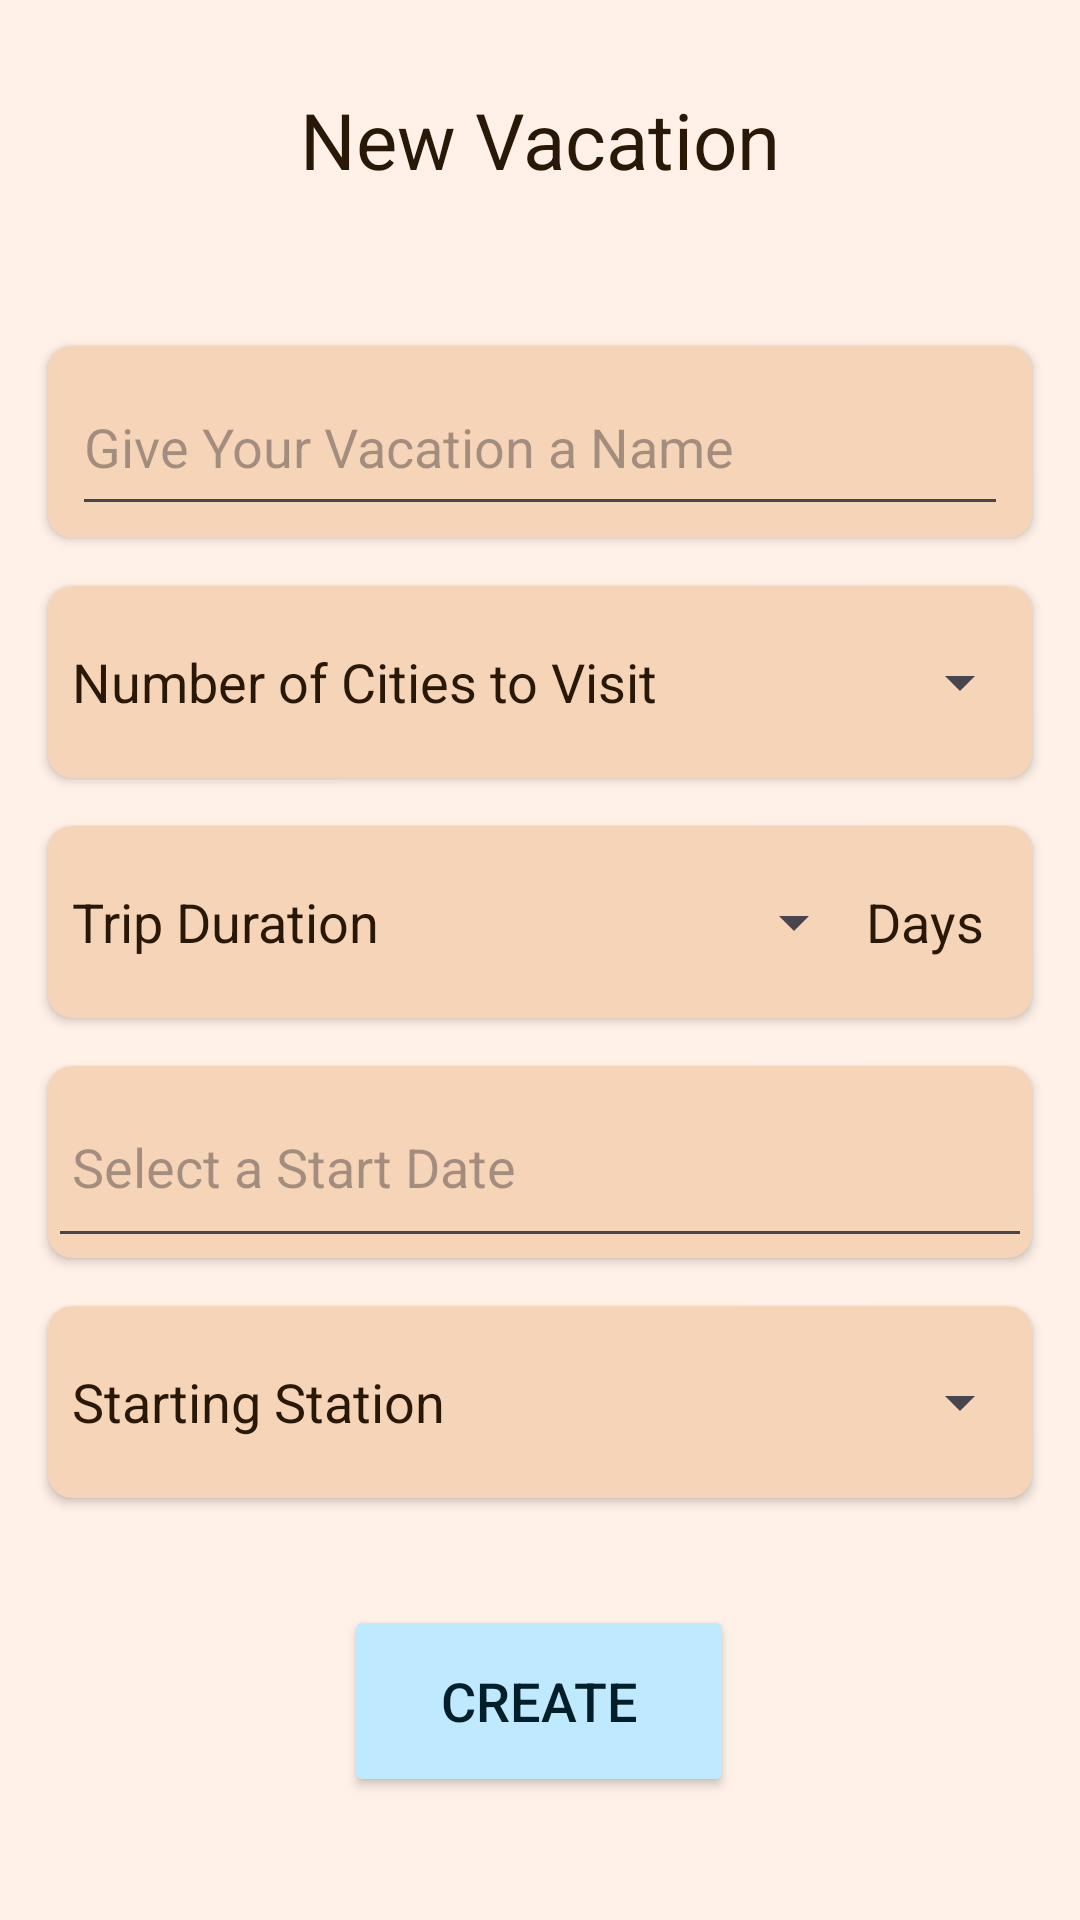

Android layout source for this screen:
<!-- AndroidManifest.xml: application theme AppTheme -->
<!-- res/layout/activity_new_trip.xml -->
<?xml version="1.0" encoding="utf-8"?>
<androidx.constraintlayout.widget.ConstraintLayout xmlns:android="http://schemas.android.com/apk/res/android"
    xmlns:app="http://schemas.android.com/apk/res-auto"
    xmlns:tools="http://schemas.android.com/tools"
    android:layout_width="match_parent"
    android:layout_height="match_parent"
    android:textAlignment="center"
    tools:context=".NewTripActivity">

    <TextView
        android:id="@+id/newTripHeaderTextView"
        android:layout_width="wrap_content"
        android:layout_height="wrap_content"
        android:layout_marginBottom="16dp"
        android:layout_marginStart="@dimen/standardMargin"
        android:layout_marginEnd="@dimen/standardMargin"
        android:text="@string/new_vacation"
        android:textAlignment="center"
        android:textColor="?attr/colorOnBackground"
        android:textAppearance="@style/TextAppearance.Material3.TitleLarge"
        android:textSize="26sp"
        app:layout_constraintBottom_toTopOf="@+id/headerGuidline"
        app:layout_constraintEnd_toEndOf="parent"
        app:layout_constraintStart_toStartOf="parent" />

    <androidx.constraintlayout.widget.Guideline
        android:id="@+id/headerGuidline"
        android:layout_width="wrap_content"
        android:layout_height="wrap_content"
        android:orientation="horizontal"
        app:layout_constraintGuide_begin="@dimen/homePageHeaderHeight" />

    <androidx.cardview.widget.CardView

        android:id="@+id/tripNameCardView"
        android:layout_width="match_parent"
        android:layout_height="@dimen/tripSettingCardHeight"
        android:layout_marginStart="@dimen/meduimMargin"
        android:layout_marginEnd="@dimen/meduimMargin"
        app:cardCornerRadius="@dimen/cardCornerRadius"
        app:layout_constraintBottom_toBottomOf="parent"
        app:layout_constraintEnd_toEndOf="parent"
        app:layout_constraintStart_toStartOf="parent"
        app:layout_constraintTop_toTopOf="parent"
        app:layout_constraintVertical_bias="0.2"
        android:backgroundTint="?attr/colorOnTertiary">

        <androidx.constraintlayout.widget.ConstraintLayout
            android:layout_width="match_parent"
            android:layout_height="match_parent">

            <EditText
                android:id="@+id/tripNameEditText"
                android:layout_width="match_parent"
                android:layout_height="match_parent"
                android:layout_marginStart="@dimen/smallMargin"
                android:layout_marginTop="4dp"
                android:layout_marginEnd="@dimen/smallMargin"
                android:layout_marginBottom="4dp"
                android:ems="10"
                android:hint="@string/give_your_vacation_a_name"
                android:inputType="textPersonName"
                android:textSize="18sp"
                app:layout_constraintBottom_toBottomOf="parent"
                app:layout_constraintEnd_toEndOf="parent"
                app:layout_constraintStart_toStartOf="parent"
                app:layout_constraintTop_toTopOf="parent" />

        </androidx.constraintlayout.widget.ConstraintLayout>
    </androidx.cardview.widget.CardView>

    <androidx.cardview.widget.CardView
        android:id="@+id/cityCountCardView"
        android:layout_width="match_parent"
        android:layout_height="@dimen/tripSettingCardHeight"
        android:layout_marginStart="@dimen/meduimMargin"
        android:layout_marginTop="@dimen/meduimMargin"
        android:layout_marginEnd="@dimen/meduimMargin"
        app:cardCornerRadius="@dimen/cardCornerRadius"
        app:layout_constraintEnd_toEndOf="parent"
        app:layout_constraintStart_toStartOf="parent"
        app:layout_constraintTop_toBottomOf="@id/tripNameCardView"
        android:backgroundTint="?attr/colorOnTertiary">

        <LinearLayout
            android:layout_width="match_parent"
            android:layout_height="match_parent"
            android:orientation="horizontal">

            <TextView
                android:id="@+id/textView"
                android:layout_width="wrap_content"
                android:layout_height="match_parent"
                android:layout_marginStart="@dimen/smallMargin"
                android:layout_marginTop="@dimen/meduimMargin"
                android:layout_marginEnd="@dimen/smallMargin"
                android:layout_marginBottom="@dimen/meduimMargin"
                android:text="@string/number_of_cities_to_visit"
                android:textSize="18sp"
                android:gravity="center_vertical"
                android:textColor="?attr/colorTertiary"/>

            <Spinner
                android:id="@+id/cityCountSPinner"
                android:layout_width="match_parent"
                android:layout_height="match_parent"
                android:layout_weight="1"
                android:textAlignment="textEnd"/>


        </LinearLayout>
    </androidx.cardview.widget.CardView>

    <androidx.cardview.widget.CardView
        android:id="@+id/tripDurationCardView"
        android:layout_width="match_parent"
        android:layout_height="@dimen/tripSettingCardHeight"
        android:layout_marginStart="@dimen/meduimMargin"
        android:layout_marginTop="@dimen/meduimMargin"
        android:layout_marginEnd="@dimen/meduimMargin"
        app:cardCornerRadius="@dimen/cardCornerRadius"
        app:layout_constraintEnd_toEndOf="parent"
        app:layout_constraintStart_toStartOf="parent"
        app:layout_constraintTop_toBottomOf="@id/cityCountCardView"
        android:backgroundTint="?attr/colorOnTertiary">

        <LinearLayout
            android:layout_width="match_parent"
            android:layout_height="match_parent"
            android:orientation="horizontal">

            <TextView
                android:layout_width="wrap_content"
                android:layout_height="match_parent"
                android:layout_marginStart="@dimen/smallMargin"
                android:layout_marginTop="@dimen/meduimMargin"
                android:layout_marginEnd="@dimen/smallMargin"
                android:layout_marginBottom="@dimen/meduimMargin"
                android:gravity="center_vertical"
                android:text="@string/trip_duration"
                android:textSize="18sp"
                android:textColor="?attr/colorTertiary"/>

            <Spinner
                android:id="@+id/tripDurationSpinner"
                android:layout_width="match_parent"
                android:layout_height="match_parent"
                android:layout_weight="1"
                android:textAlignment="textEnd"
                android:textSize="18sp"/>

            <TextView
                android:layout_width="wrap_content"
                android:layout_height="match_parent"
                android:layout_marginTop="@dimen/meduimMargin"
                android:layout_marginEnd="@dimen/meduimMargin"
                android:layout_marginBottom="@dimen/meduimMargin"
                android:gravity="center_vertical"
                android:text="@string/days"
                android:textSize="18sp"
                android:textColor="?attr/colorTertiary"/>


        </LinearLayout>
    </androidx.cardview.widget.CardView>

    <androidx.cardview.widget.CardView
        android:id="@+id/startDateInput"
        android:layout_width="match_parent"
        android:layout_height="64dp"
        android:layout_marginStart="16dp"
        android:layout_marginTop="16dp"
        android:layout_marginEnd="16dp"
        android:backgroundTint="?attr/colorOnTertiary"
        app:cardCornerRadius="8dp"
        app:layout_constraintEnd_toEndOf="parent"
        app:layout_constraintStart_toStartOf="parent"
        app:layout_constraintTop_toBottomOf="@+id/tripDurationCardView">

        <EditText
            android:id="@+id/date_input_edit_text"
            android:layout_width="match_parent"
            android:layout_height="match_parent"
            android:focusable="false"
            android:gravity="center_vertical"
            android:hint="@string/select_a_start_date"
            android:inputType="none"
            android:paddingStart="8dp"
            android:paddingEnd="8dp" />

    </androidx.cardview.widget.CardView>

    <androidx.cardview.widget.CardView
        android:id="@+id/startingCityCardView"
        android:layout_width="match_parent"
        android:layout_height="@dimen/tripSettingCardHeight"
        android:layout_marginStart="@dimen/meduimMargin"
        android:layout_marginTop="16dp"
        android:layout_marginEnd="@dimen/meduimMargin"
        android:backgroundTint="?attr/colorOnTertiary"
        app:cardCornerRadius="@dimen/cardCornerRadius"
        app:layout_constraintEnd_toEndOf="parent"
        app:layout_constraintStart_toStartOf="parent"
        app:layout_constraintTop_toBottomOf="@+id/startDateInput">

        <LinearLayout
            android:layout_width="match_parent"
            android:layout_height="match_parent"
            android:orientation="horizontal">

            <TextView
                android:id="@+id/startingCityTextView"
                android:layout_width="wrap_content"
                android:layout_height="match_parent"
                android:layout_marginStart="@dimen/smallMargin"
                android:layout_marginTop="@dimen/meduimMargin"
                android:layout_marginEnd="@dimen/smallMargin"
                android:layout_marginBottom="@dimen/meduimMargin"
                android:gravity="center_vertical"
                android:text="@string/starting_station"
                android:textColor="?attr/colorTertiary"
                android:textSize="18sp" />

            <Spinner
                android:id="@+id/startingCitySPinner"
                android:layout_width="match_parent"
                android:layout_height="match_parent"
                android:layout_weight="1"
                android:textAlignment="textEnd" />


        </LinearLayout>
    </androidx.cardview.widget.CardView>

    <Button
        android:id="@+id/createTripButton"
        android:layout_width="130dp"
        android:layout_height="64dp"
        android:backgroundTint="?attr/colorPrimaryContainer"
        android:text="@string/create_btn_string"
        android:textColor="?attr/colorOnPrimaryContainer"
        android:textSize="18sp"
        app:layout_constraintBottom_toBottomOf="parent"
        app:layout_constraintEnd_toEndOf="parent"
        app:layout_constraintHorizontal_bias="0.498"
        app:layout_constraintStart_toStartOf="parent"
        app:layout_constraintTop_toBottomOf="@+id/tripDurationCardView"
        app:layout_constraintVertical_bias="0.827" />

</androidx.constraintlayout.widget.ConstraintLayout>
<!-- resources referenced by this layout -->
<resources>
  <dimen name="cardCornerRadius">8dp</dimen>
  <dimen name="homePageHeaderHeight">80dp</dimen>
  <dimen name="meduimMargin">16dp</dimen>
  <dimen name="smallMargin">8dp</dimen>
  <dimen name="standardMargin">16dp</dimen>
  <dimen name="tripSettingCardHeight">64dp</dimen>
  <string name="create_btn_string">Create</string>
  <string name="days">Days</string>
  <string name="give_your_vacation_a_name">Give Your Vacation a Name</string>
  <string name="new_vacation">New Vacation</string>
  <string name="number_of_cities_to_visit">Number of Cities to Visit</string>
  <string name="select_a_start_date">Select a Start Date</string>
  <string name="starting_station">Starting Station</string>
  <string name="trip_duration">Trip Duration</string>
  <color name="md_theme_light_primary">#8D4F00</color>
  <color name="md_theme_light_onPrimary">#FFFFFF</color>
  <color name="md_theme_light_primaryContainer">#bfe9ff</color>
  <color name="md_theme_light_onPrimaryContainer">#001f2a</color>
  <color name="md_theme_light_tertiary">#291807</color>
  <color name="md_theme_light_onTertiary">#f6d4b8</color>
  <color name="md_theme_light_tertiaryContainer">#CFE5FF</color>
  <color name="md_theme_light_onTertiaryContainer">#001D34</color>
  <color name="md_theme_light_error">#BA1A1A</color>
  <color name="md_theme_light_errorContainer">#FFDAD6</color>
  <color name="md_theme_light_onError">#FFFFFF</color>
  <color name="md_theme_light_onErrorContainer">#410002</color>
  <color name="md_theme_light_background">#fff1e8</color>
  <color name="md_theme_light_onBackground">#291807</color>
  <color name="md_theme_light_surface">#FFFBFF</color>
  <color name="md_theme_light_onSurface">#201B17</color>
  <color name="md_theme_light_surfaceVariant">#F2DFD1</color>
  <color name="md_theme_light_onSurfaceVariant">#51443A</color>
  <color name="md_theme_light_outline">#837469</color>
  <color name="md_theme_light_inverseOnSurface">#FAEFE7</color>
  <color name="md_theme_light_inverseSurface">#352F2B</color>
  <color name="md_theme_light_inversePrimary">#FFB875</color>
  <color name="md_theme_light_systemTint">#ffe3cd</color>
</resources>
